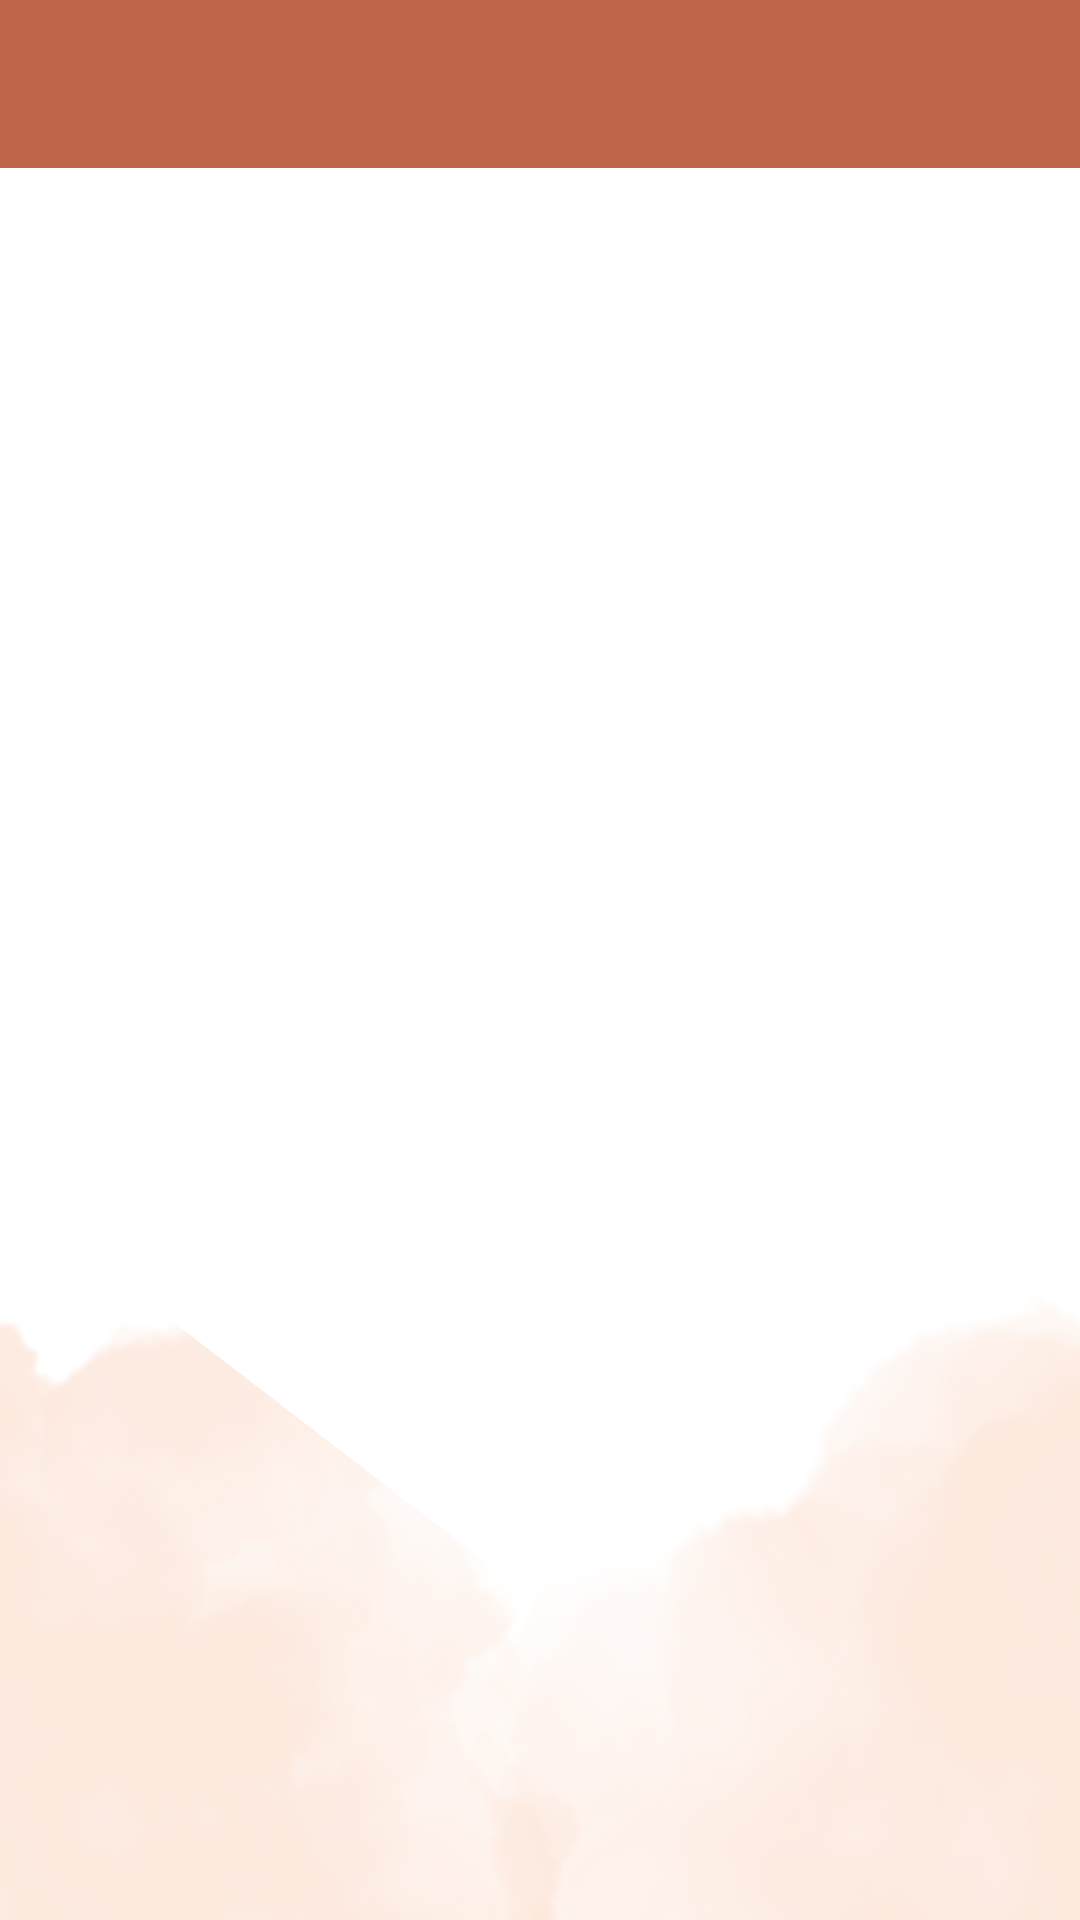

Write the Android layout XML for this screen, with the resource values it uses.
<!-- AndroidManifest.xml: application theme Theme.MaterialComponents.Light.NoActionBar -->
<!-- res/layout/activity_dashboard_user.xml -->
<?xml version="1.0" encoding="utf-8"?>
<androidx.drawerlayout.widget.DrawerLayout xmlns:android="http://schemas.android.com/apk/res/android"
    xmlns:app="http://schemas.android.com/apk/res-auto"
    xmlns:tools="http://schemas.android.com/tools"
    android:layout_width="match_parent"
    android:layout_height="match_parent"
    android:id="@+id/drawer_layout"
    tools:context=".DashboardUserActivity">

    
    <LinearLayout
        android:layout_width="match_parent"
        android:layout_height="match_parent"
        android:orientation="vertical"
        android:background="@drawable/back01">

        <com.google.android.material.appbar.AppBarLayout
            android:id="@+id/toolbarLayout"
            android:layout_width="match_parent"
            android:layout_height="wrap_content"
            android:theme="@style/ThemeOverlay.AppCompat.Dark.ActionBar">

            <androidx.appcompat.widget.Toolbar
                android:id="@+id/toolbar"
                android:layout_width="match_parent"
                android:layout_height="?attr/actionBarSize"
                app:titleTextColor="@color/white"
                android:background="@color/main"
                android:theme="@style/ThemeOverlay.AppCompat.Light"/>


        </com.google.android.material.appbar.AppBarLayout>


        <FrameLayout
            android:id="@+id/content_frame"
            android:layout_width="match_parent"
            android:layout_height="match_parent"/>

    </LinearLayout>

    <com.google.android.material.navigation.NavigationView
        android:id="@+id/navigationView"
        android:layout_width="wrap_content"
        android:layout_height="match_parent"
        app:headerLayout="@layout/header_menu"
        app:menu="@menu/main_menu"
        android:fitsSystemWindows="true"
        android:layout_gravity="start"/>

</androidx.drawerlayout.widget.DrawerLayout>
<!-- res/layout/header_menu.xml (included above) -->
<?xml version="1.0" encoding="utf-8"?>
<LinearLayout xmlns:android="http://schemas.android.com/apk/res/android"
    android:layout_width="match_parent"
    android:layout_height="255dp"
    android:paddingTop="15dp"
    android:orientation="vertical"
    android:background="@color/main">

    <ImageView
        android:layout_width="200dp"
        android:layout_height="200dp"
        android:layout_marginLeft="20dp"
        android:src="@drawable/logo"/>

    <LinearLayout
        android:layout_width="wrap_content"
        android:layout_height="wrap_content"
        android:orientation="horizontal"
        android:paddingLeft="20dp">

        <ImageView
            android:layout_width="wrap_content"
            android:layout_height="wrap_content"
            android:src="@drawable/ic_account"/>

        <TextView
            android:id="@+id/info"
            android:layout_width="wrap_content"
            android:layout_height="wrap_content"
            android:text=" @gmail.com"
            android:textColor="@color/white"
            android:textSize="17sp"
            style="@style/TextAppearance.MaterialComponents.Headline6"/>

    </LinearLayout>



</LinearLayout>
<!-- resources referenced by this layout -->
<resources>
  <color name="main">#BF664A</color>
  <color name="white">#FFFFFFFF</color>
  <!-- drawable back01: png bitmap (drawable, 172900 bytes) -->
  <!-- drawable logo: png bitmap (drawable, 39624 bytes) -->
</resources>
